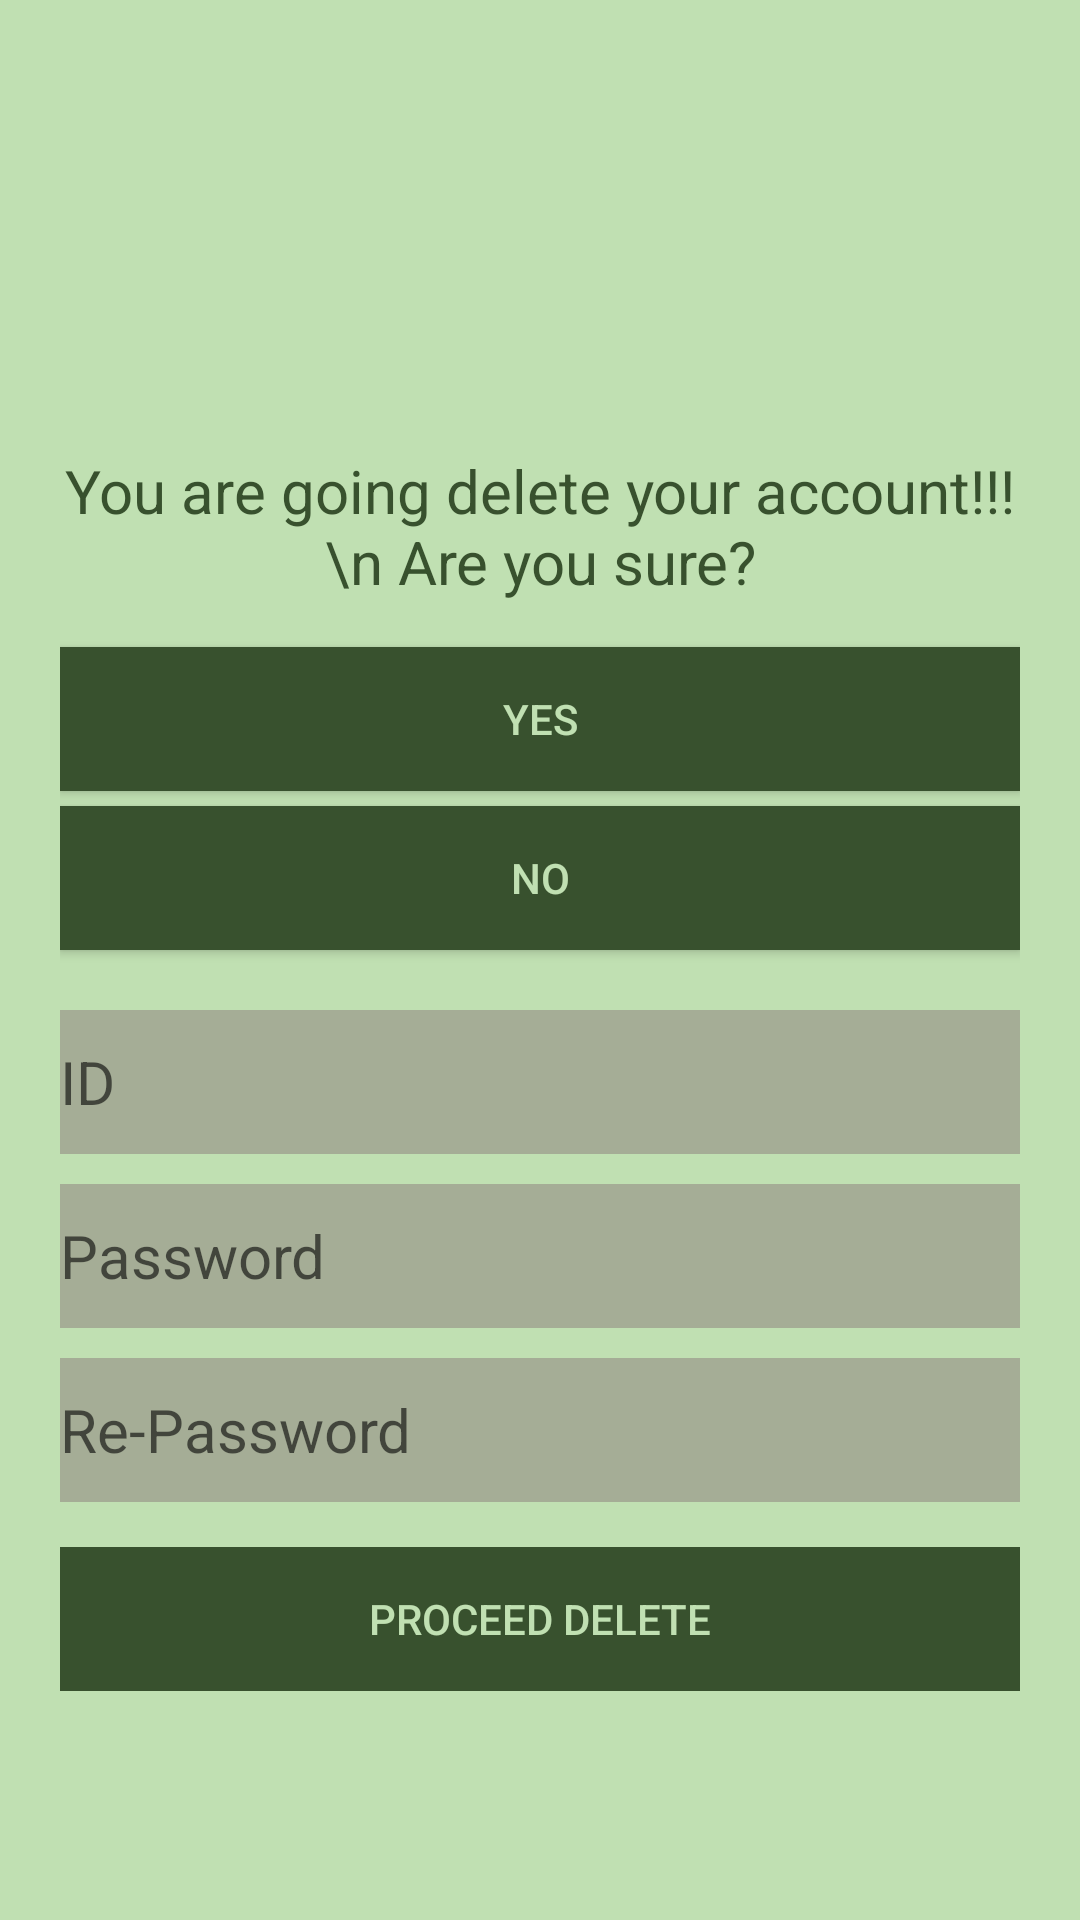

Here is an Android app screen rendered from its layout file. Give the layout XML and the strings, colors and styles it references.
<!-- AndroidManifest.xml: application theme Theme.Workshop2Test -->
<!-- res/layout/fragment_delete_profile_admin.xml -->
<?xml version="1.0" encoding="utf-8"?>
<FrameLayout xmlns:android="http://schemas.android.com/apk/res/android"
    xmlns:app="http://schemas.android.com/apk/res-auto"
    xmlns:tools="http://schemas.android.com/tools"
    android:layout_width="match_parent"
    android:layout_height="match_parent"
    style="@style/Screen"
    tools:context=".DeleteProfileAdminFragment">

    <LinearLayout
        android:layout_width="match_parent"
        android:layout_height="wrap_content"
        android:orientation="vertical"
        android:padding="20dp">

        

        <ImageView
            android:id="@+id/warningImg"
            android:layout_width="match_parent"
            android:layout_height="120dp"
            android:src="@drawable/ic_baseline_warning_24" />

        <TextView
            android:layout_width="match_parent"
            android:layout_height="wrap_content"
            android:layout_marginTop="10dp"
            android:text="You are going delete your account!!!\n Are you sure?"
            android:textSize="20sp"
            style="@style/Text"
            android:textAlignment="center"/>

        <Button
            android:id="@+id/btnDelete"
            android:layout_width="match_parent"
            android:layout_height="wrap_content"
            android:layout_marginTop="15dp"
            style="@style/Button"
            android:text="Yes" />

        <Button
            android:id="@+id/btnCancel"
            android:layout_width="match_parent"
            android:layout_height="wrap_content"
            android:layout_marginTop="5dp"
            style="@style/Button"
            android:text="No" />

        <EditText
            android:id="@+id/Id"
            android:layout_width="match_parent"
            android:layout_height="wrap_content"
            android:layout_marginTop="20dp"
            android:autofillHints="ID"
            android:background="#808C7D7D"
            android:drawableEnd="@drawable/ic_baseline_mode_edit_24"
            android:hint="ID"
            android:inputType="text"
            android:minHeight="48dp"
            android:singleLine="true"
            style="@style/Text"
            android:textSize="20sp" />

        <EditText
            android:id="@+id/Pwd"
            android:layout_width="match_parent"
            android:layout_height="wrap_content"
            android:layout_marginTop="10dp"
            android:autofillHints="Password"
            android:background="#808C7D7D"
            android:drawableEnd="@drawable/ic_baseline_mode_edit_24"
            android:hint="Password"
            android:inputType="textVisiblePassword"
            android:minHeight="48dp"
            android:singleLine="true"
            style="@style/Text"
            android:textSize="20sp" />

        <EditText
            android:id="@+id/rePwd"
            android:layout_width="match_parent"
            android:layout_height="wrap_content"
            android:layout_marginTop="10dp"
            android:autofillHints="Re-Password"
            android:background="#808C7D7D"
            android:drawableEnd="@drawable/ic_baseline_mode_edit_24"
            android:hint="Re-Password"
            android:inputType="textVisiblePassword"
            android:minHeight="48dp"
            android:singleLine="true"
            style="@style/Text"
            android:textSize="20sp" />

        <Button
            android:id="@+id/btnProceed"
            android:layout_width="match_parent"
            android:layout_height="wrap_content"
            android:layout_marginTop="15dp"
            style="@style/Button"
            android:clickable="true"
            android:enabled="false"
            android:focusable="true"
            android:text="Proceed Delete" />

    </LinearLayout>

</FrameLayout>
<!-- resources referenced by this layout -->
<resources>
  <style name="Button">
          <item name="android:background">#38512E</item>
          <item name="android:textColor">#C0E0B2</item>
      </style>
  <style name="Screen">
          <item name="android:background">#C0E0B2</item>
      </style>
  <style name="Text">
          <item name="android:textColor">#38512E</item>
      </style>
  <style name="Theme.Workshop2Test" parent="Theme.MaterialComponents.DayNight.DarkActionBar">
          
          <item name="colorPrimary">@color/midGreen</item>
          <item name="colorPrimaryVariant">@color/highGreen</item>
          <item name="colorOnPrimary">@color/white</item>
          
          <item name="colorSecondary">@color/secSoftGreen</item>
          <item name="colorSecondaryVariant">@color/secMidGreen</item>
          <item name="colorOnSecondary">@color/black</item>
          
          <item name="android:statusBarColor">?attr/colorPrimaryVariant</item>
          
      </style>
  <color name="midGreen">#5E7A51</color>
  <color name="highGreen">#38512E</color>
  <color name="white">#FFFFFFFF</color>
  <color name="secSoftGreen">#c0e0b2</color>
  <color name="secMidGreen">#4b6640</color>
  <color name="black">#FF000000</color>
</resources>
